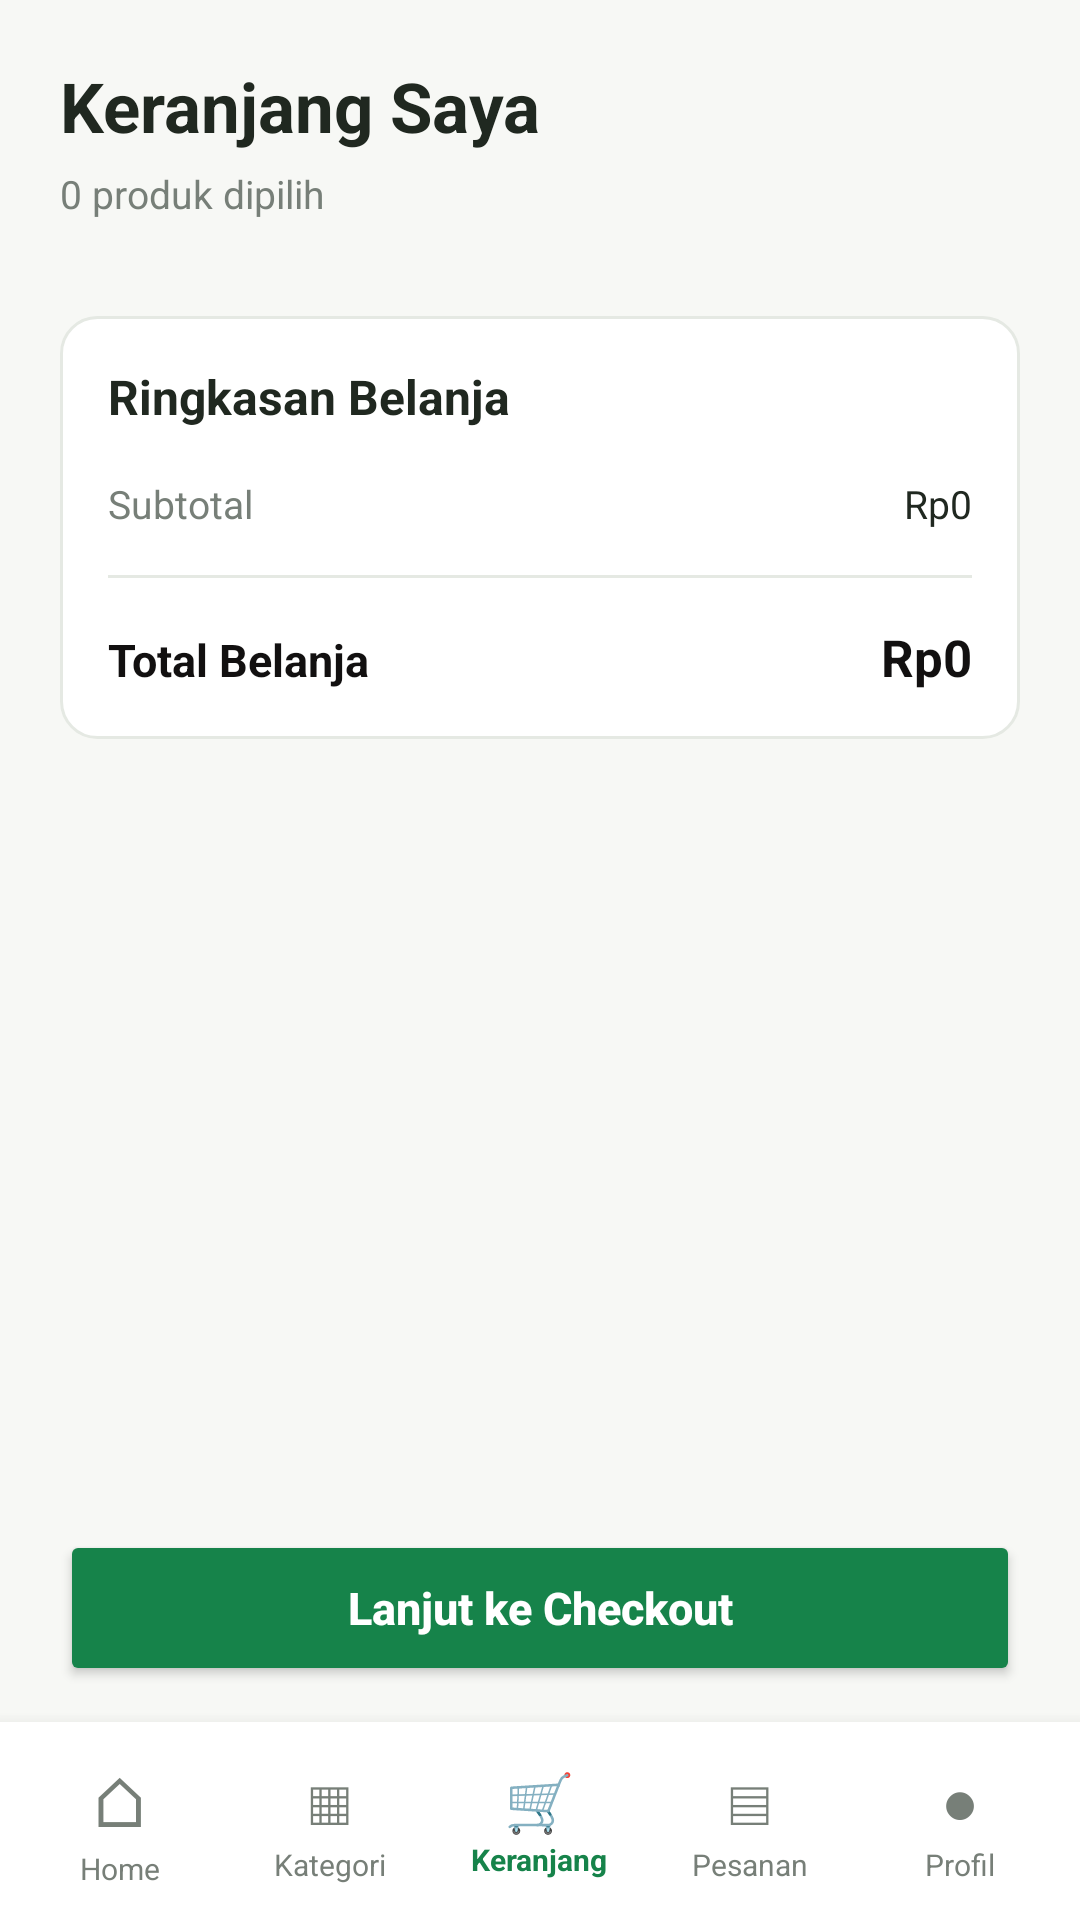

Layout XML and referenced resources for this Android screen:
<!-- AndroidManifest.xml: application theme Theme.FrozenFood -->
<!-- res/layout/activity_keranjang.xml -->
<?xml version="1.0" encoding="utf-8"?>
<LinearLayout xmlns:android="http://schemas.android.com/apk/res/android"
    android:layout_width="match_parent"
    android:layout_height="match_parent"
    android:background="#F7F8F5"
    android:orientation="vertical">

    <ScrollView
        android:layout_width="match_parent"
        android:layout_height="0dp"
        android:layout_weight="1"
        android:fillViewport="true">

        <LinearLayout
            android:layout_width="match_parent"
            android:layout_height="wrap_content"
            android:orientation="vertical"
            android:padding="20dp">

            <TextView
                android:layout_width="match_parent"
                android:layout_height="wrap_content"
                android:text="Keranjang Saya"
                android:textColor="#202820"
                android:textSize="23sp"
                android:textStyle="bold" />

            <TextView
                android:id="@+id/tvJumlahItemKeranjang"
                android:layout_width="match_parent"
                android:layout_height="wrap_content"
                android:layout_marginTop="5dp"
                android:text="0 produk dipilih"
                android:textColor="#777F78"
                android:textSize="13sp" />

            <LinearLayout
                android:id="@+id/layoutDaftarKeranjang"
                android:layout_width="match_parent"
                android:layout_height="wrap_content"
                android:layout_marginTop="20dp"
                android:orientation="vertical" />

            <TextView
                android:id="@+id/tvKeranjangKosong"
                android:layout_width="match_parent"
                android:layout_height="180dp"
                android:gravity="center"
                android:text="🛒\n\nKeranjang kamu masih kosong"
                android:textColor="#777F78"
                android:textSize="15sp"
                android:visibility="gone" />

            <LinearLayout
                android:id="@+id/layoutRingkasan"
                android:layout_width="match_parent"
                android:layout_height="wrap_content"
                android:layout_marginTop="12dp"
                android:background="@drawable/bg_input"
                android:orientation="vertical"
                android:padding="16dp">

                <TextView
                    android:layout_width="match_parent"
                    android:layout_height="wrap_content"
                    android:text="Ringkasan Belanja"
                    android:textColor="#202820"
                    android:textSize="16sp"
                    android:textStyle="bold" />

                <LinearLayout
                    android:layout_width="match_parent"
                    android:layout_height="wrap_content"
                    android:layout_marginTop="16dp"
                    android:orientation="horizontal">

                    <TextView
                        android:layout_width="0dp"
                        android:layout_height="wrap_content"
                        android:layout_weight="1"
                        android:text="Subtotal"
                        android:textColor="#777F78"
                        android:textSize="13sp" />

                    <TextView
                        android:id="@+id/tvSubtotal"
                        android:layout_width="wrap_content"
                        android:layout_height="wrap_content"
                        android:text="Rp0"
                        android:textColor="#202820"
                        android:textSize="13sp" />

                </LinearLayout>

                <View
                    android:layout_width="match_parent"
                    android:layout_height="1dp"
                    android:layout_marginTop="15dp"
                    android:layout_marginBottom="15dp"
                    android:background="#E5E9E3" />

                <LinearLayout
                    android:layout_width="match_parent"
                    android:layout_height="wrap_content"
                    android:orientation="horizontal">

                    <TextView
                        android:layout_width="0dp"
                        android:layout_height="wrap_content"
                        android:layout_weight="1"
                        android:text="Total Belanja"
                        android:textColor="#121010"
                        android:textSize="15sp"
                        android:textStyle="bold" />

                    <TextView
                        android:id="@+id/tvTotal"
                        android:layout_width="wrap_content"
                        android:layout_height="wrap_content"
                        android:text="Rp0"
                        android:textColor="#121010"
                        android:textSize="17sp"
                        android:textStyle="bold" />

                </LinearLayout>

            </LinearLayout>

        </LinearLayout>

    </ScrollView>

    <Button
        android:id="@+id/btnCheckout"
        android:layout_width="match_parent"
        android:layout_height="52dp"
        android:layout_marginStart="20dp"
        android:layout_marginEnd="20dp"
        android:layout_marginTop="10dp"
        android:layout_marginBottom="12dp"
        android:backgroundTint="#16834A"
        android:text="Lanjut ke Checkout"
        android:textAllCaps="false"
        android:textColor="#FFFFFF"
        android:textSize="15sp"
        android:textStyle="bold" />

    <LinearLayout
        android:layout_width="match_parent"
        android:layout_height="66dp"
        android:background="#FFFFFF"
        android:elevation="8dp"
        android:gravity="center"
        android:orientation="horizontal"
        android:paddingStart="5dp"
        android:paddingEnd="5dp">

        <LinearLayout
            android:id="@+id/navHomeKeranjang"
            android:layout_width="0dp"
            android:layout_height="match_parent"
            android:layout_weight="1"
            android:gravity="center"
            android:orientation="vertical">

            <TextView
                android:layout_width="wrap_content"
                android:layout_height="wrap_content"
                android:text="⌂"
                android:textColor="#777F78"
                android:textSize="23sp" />

            <TextView
                android:layout_width="wrap_content"
                android:layout_height="wrap_content"
                android:text="Home"
                android:textColor="#777F78"
                android:textSize="10sp" />

        </LinearLayout>

        <LinearLayout
            android:id="@+id/navKategoriKeranjang"
            android:layout_width="0dp"
            android:layout_height="match_parent"
            android:layout_weight="1"
            android:gravity="center"
            android:orientation="vertical">

            <TextView
                android:layout_width="wrap_content"
                android:layout_height="wrap_content"
                android:text="▦"
                android:textColor="#777F78"
                android:textSize="21sp" />

            <TextView
                android:layout_width="wrap_content"
                android:layout_height="wrap_content"
                android:text="Kategori"
                android:textColor="#777F78"
                android:textSize="10sp" />

        </LinearLayout>

        <LinearLayout
            android:id="@+id/navKeranjangAktif"
            android:layout_width="0dp"
            android:layout_height="match_parent"
            android:layout_weight="1"
            android:gravity="center"
            android:orientation="vertical">

            <TextView
                android:layout_width="wrap_content"
                android:layout_height="wrap_content"
                android:text="🛒"
                android:textSize="19sp" />

            <TextView
                android:layout_width="wrap_content"
                android:layout_height="wrap_content"
                android:text="Keranjang"
                android:textColor="#16834A"
                android:textSize="10sp"
                android:textStyle="bold" />

        </LinearLayout>

        <LinearLayout
            android:id="@+id/navPesananKeranjang"
            android:layout_width="0dp"
            android:layout_height="match_parent"
            android:layout_weight="1"
            android:gravity="center"
            android:orientation="vertical">

            <TextView
                android:layout_width="wrap_content"
                android:layout_height="wrap_content"
                android:text="▤"
                android:textColor="#777F78"
                android:textSize="21sp" />

            <TextView
                android:layout_width="wrap_content"
                android:layout_height="wrap_content"
                android:text="Pesanan"
                android:textColor="#777F78"
                android:textSize="10sp" />

        </LinearLayout>

        <LinearLayout
            android:id="@+id/navProfilKeranjang"
            android:layout_width="0dp"
            android:layout_height="match_parent"
            android:layout_weight="1"
            android:gravity="center"
            android:orientation="vertical">

            <TextView
                android:layout_width="wrap_content"
                android:layout_height="wrap_content"
                android:text="●"
                android:textColor="#777F78"
                android:textSize="21sp" />

            <TextView
                android:layout_width="wrap_content"
                android:layout_height="wrap_content"
                android:text="Profil"
                android:textColor="#777F78"
                android:textSize="10sp" />

        </LinearLayout>

    </LinearLayout>

</LinearLayout>
<!-- resources referenced by this layout -->
<resources>
  <!-- drawable bg_input (drawable) -->
  <?xml version="1.0" encoding="utf-8"?>
  <shape xmlns:android="http://schemas.android.com/apk/res/android">
      <solid android:color="#FFFFFF" />
      <corners android:radius="12dp" />
      <stroke
          android:width="1dp"
          android:color="#E5E9E3" />
  </shape>
  <style name="Theme.FrozenFood" parent="Base.Theme.FrozenFood" />
  <style name="Base.Theme.FrozenFood" parent="Theme.Material3.DayNight.NoActionBar">
          
          
      </style>
</resources>
